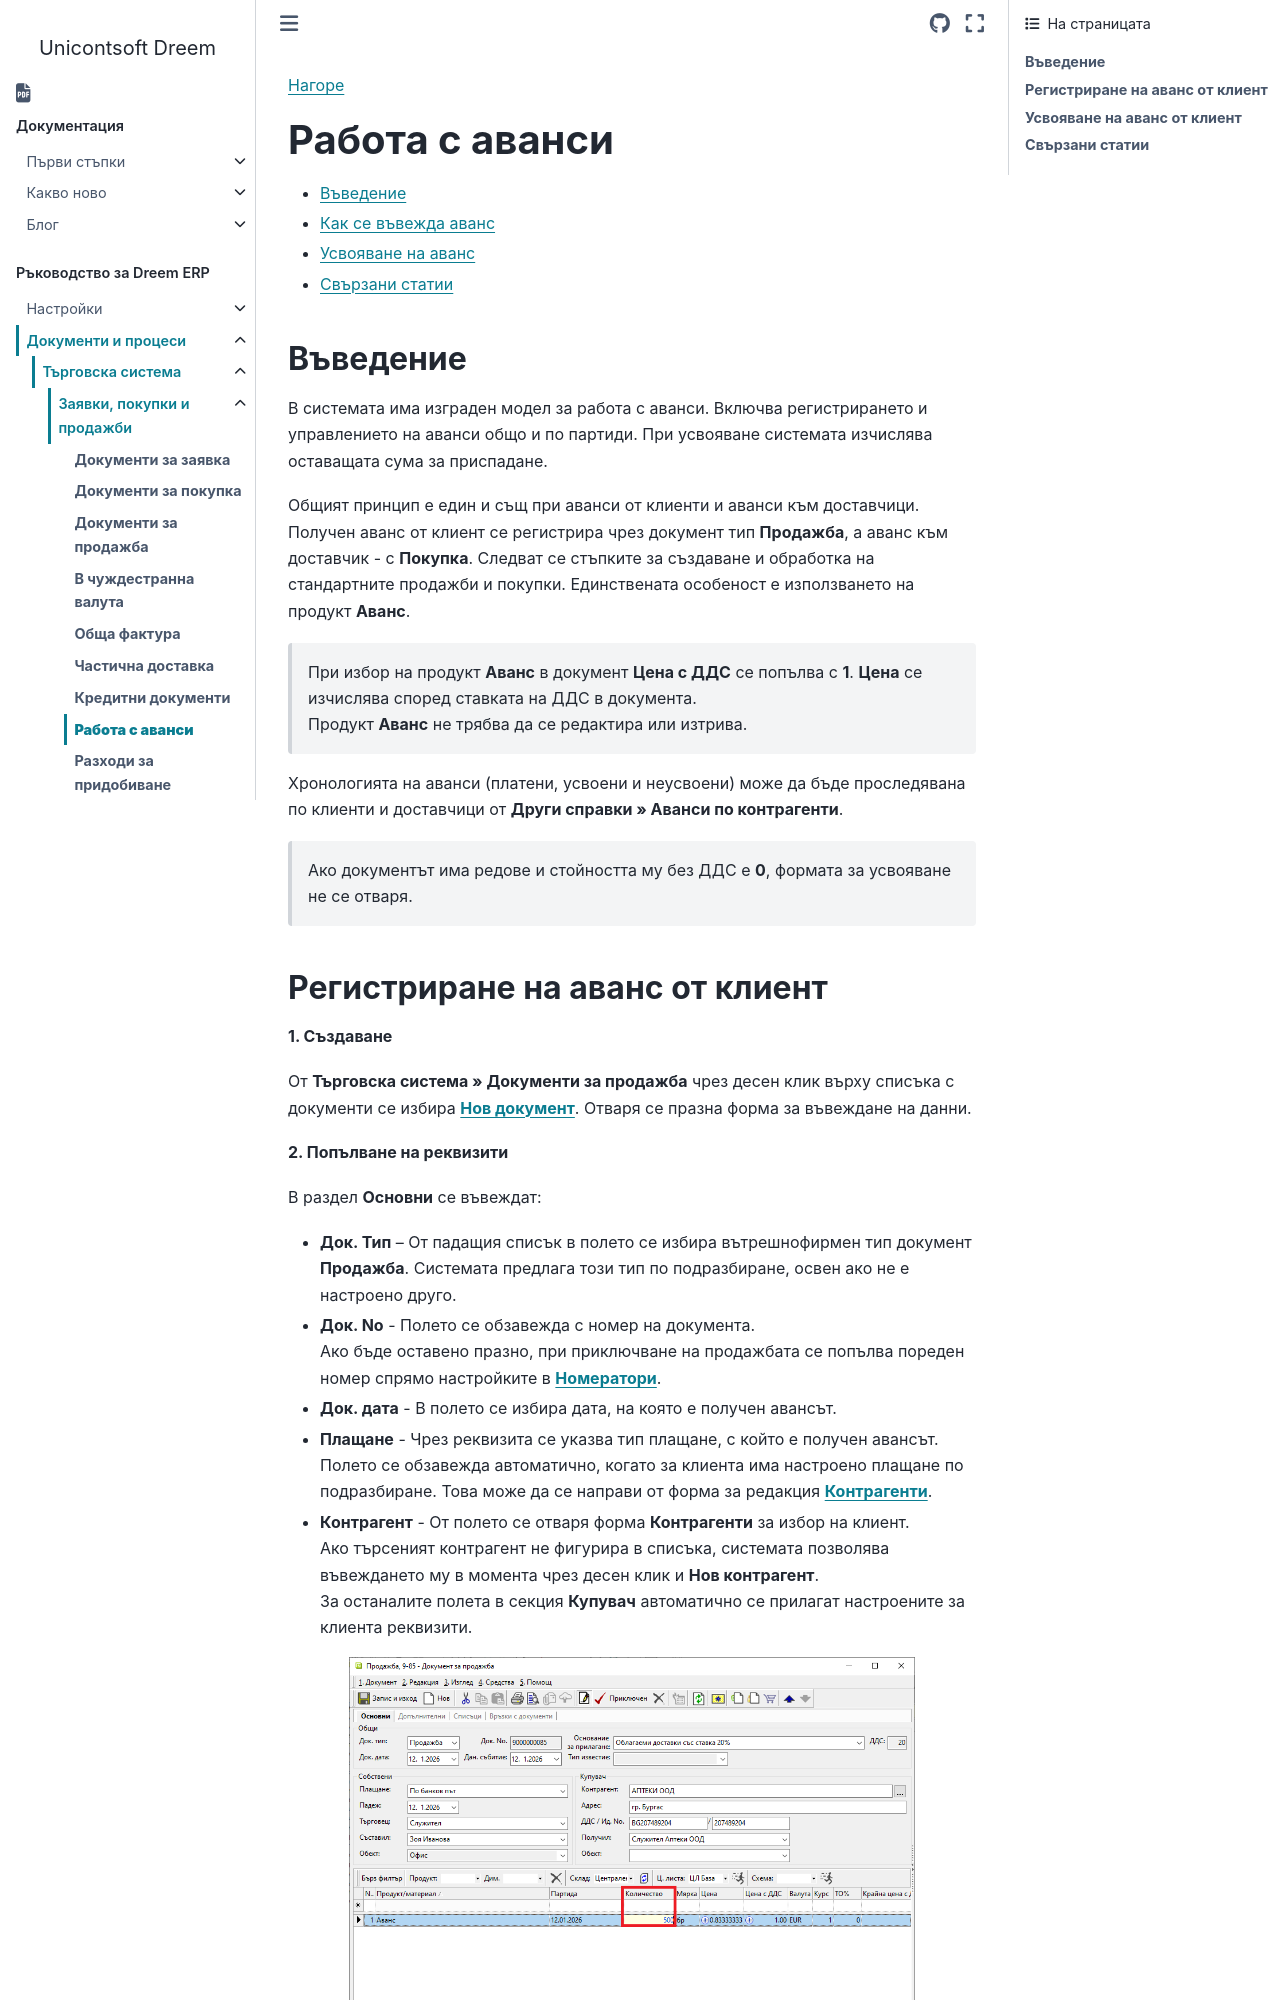

repository: Unicontsoft/unicontsoft.github.io · page: guide/erp/002-docs/001-trade-system/001-orders-sales-purchase-documents/008-advances.html · generator: sphinx

```{only} html
[Нагоре](000-index)
```

# **Работа с аванси**

- [Въведение](#въведение)  
- [Как се въвежда аванс](#регистриране-на-аванс-от-клиент)  
- [Усвояване на аванс](#усвояване-на-аванс-от-клиент)  
- [Свързани статии](#свързани-статии)  

## **Въведение**

В системата има изграден модел за работа с аванси. Включва регистрирането и управлението на аванси общо и по партиди. При усвояване системата изчислява оставащата сума за приспадане.  

Общият принцип е един и същ при аванси от клиенти и аванси към доставчици.  
Получен аванс от клиент се регистрира чрез документ тип **Продажба**, а аванс към доставчик - с **Покупка**. Следват се стъпките за създаване и обработка на стандартните продажби и покупки. Единствената особеност е използването на продукт **Аванс**.  

> При избор на продукт **Аванс** в документ **Цена с ДДС** се попълва с **1**. **Цена** се изчислява според ставката на ДДС в документа.  
Продукт **Аванс** не трябва да се редактира или изтрива.   

Хронологията на аванси (платени, усвоени и неусвоени) може да бъде проследявана по клиенти и доставчици от **Други справки » Аванси по контрагенти**.  

> Ако документът има редове и стойността му без ДДС е **0**, формата за усвояване не се отваря.
